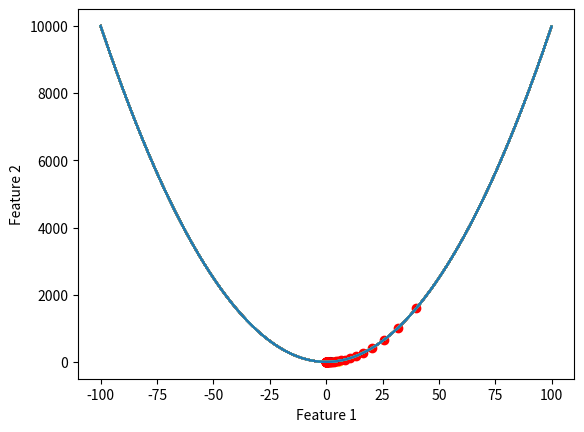

Here is the Python script that generated this plot:
import numpy as np

X = np.arange(1,12,1)
X, X.shape

y = np.array([0])
y, y.shape

w = np.array([0.5,0.5,0.5,0.5,0.5, 0.5,0.5,0.5,0.5,0.5,0.5])
w, w.shape

weight = X @ w.T
weight # positive means the x point is in class 1 . 

X_bar = np.array([-1,-2,-3,-4,-5,-6,-7,-8,-9,-10,-11])
X_bar, X_bar.shape

weight = X_bar @ w.T 
weight

import numpy as np 
import matplotlib.pyplot as plt

X = np.array([[1, 2], [2, 3], [3, 1], [4, 3], [5, 3], [6, 2]])
y = np.array([0, 0, 0, 1, 1, 1])


def sigmoid(inp):
    return 1/1 + np.exp(-inp)

sigmoid(np.array([1,2,3]))

# logistic regression function
import numpy as np

import matplotlib.pyplot as plt

# Toy dataset
X = np.array([[1, 2], [2, 3], [3, 1], [4, 3], [5, 3], [6, 2]])
y = np.array([0, 0, 0, 1, 1, 1])

def plot(X, w, b, y):
    # Plot the data points
    plt.scatter(X[:, 0], X[:, 1], c=y)
    plt.xlabel('Feature 1')
    plt.ylabel('Feature 2')

    # Plot the decision boundary
    x_boundary = np.array([np.min(X[:, 0]), np.max(X[:, 0])])
    y_boundary = -(w[0] * x_boundary + b) / w[1]
    plt.plot(x_boundary, y_boundary, color='red')

    plt.show()

# Sigmoid function
def sigmoid(z):
    return 1 / (1 + np.exp(-z))

# Logistic regression function
def logistic_regression(X, y, num_iterations, learning_rate):
    # Initialize weights and bias
    num_samples, num_features = X.shape
    w = np.zeros(num_features)
    b = 0

    # Gradient descent
    for i in range(num_iterations):
        # Linear combination of weights and features
        z = np.dot(X, w) + b

        # Apply sigmoid function
        y_pred = sigmoid(z)

        # Calculate gradients
        dw = (1 / num_samples) * np.dot(X.T, (y_pred - y))
        db = (1 / num_samples) * np.sum(y_pred - y)

        # Update weights and bias
        w -= learning_rate * dw
        b -= learning_rate * db

    return w, b

# Train logistic regression model
num_iterations = 1000
learning_rate = 0.01
w, b = logistic_regression(X, y, num_iterations, learning_rate)
plot(X, w, b, y)


def y_function(x):
    return x ** 2 

def y_derivative(x):
    return 2 * x 

def gradient_descent(X, y , lr = 0.1, thresh=0.01 , iter = 50):
    
    current_pos = ( 50, y_function(50))
    
    for _ in range(iter):
        grad = y_derivative(current_pos[0])
        x_new = current_pos[0] - (lr * grad)
        y_new = y_function(x_new)
        current_pos = ( x_new, y_new)
        plt.plot(X,y)
        plt.scatter(current_pos[0], current_pos[1], color='red')
        plt.show()
        

X = np.arange(-100, 100, 0.1)
y = y_function(X)
plt.plot(X, y)
plt.show()

gradient_descent(X, y)



